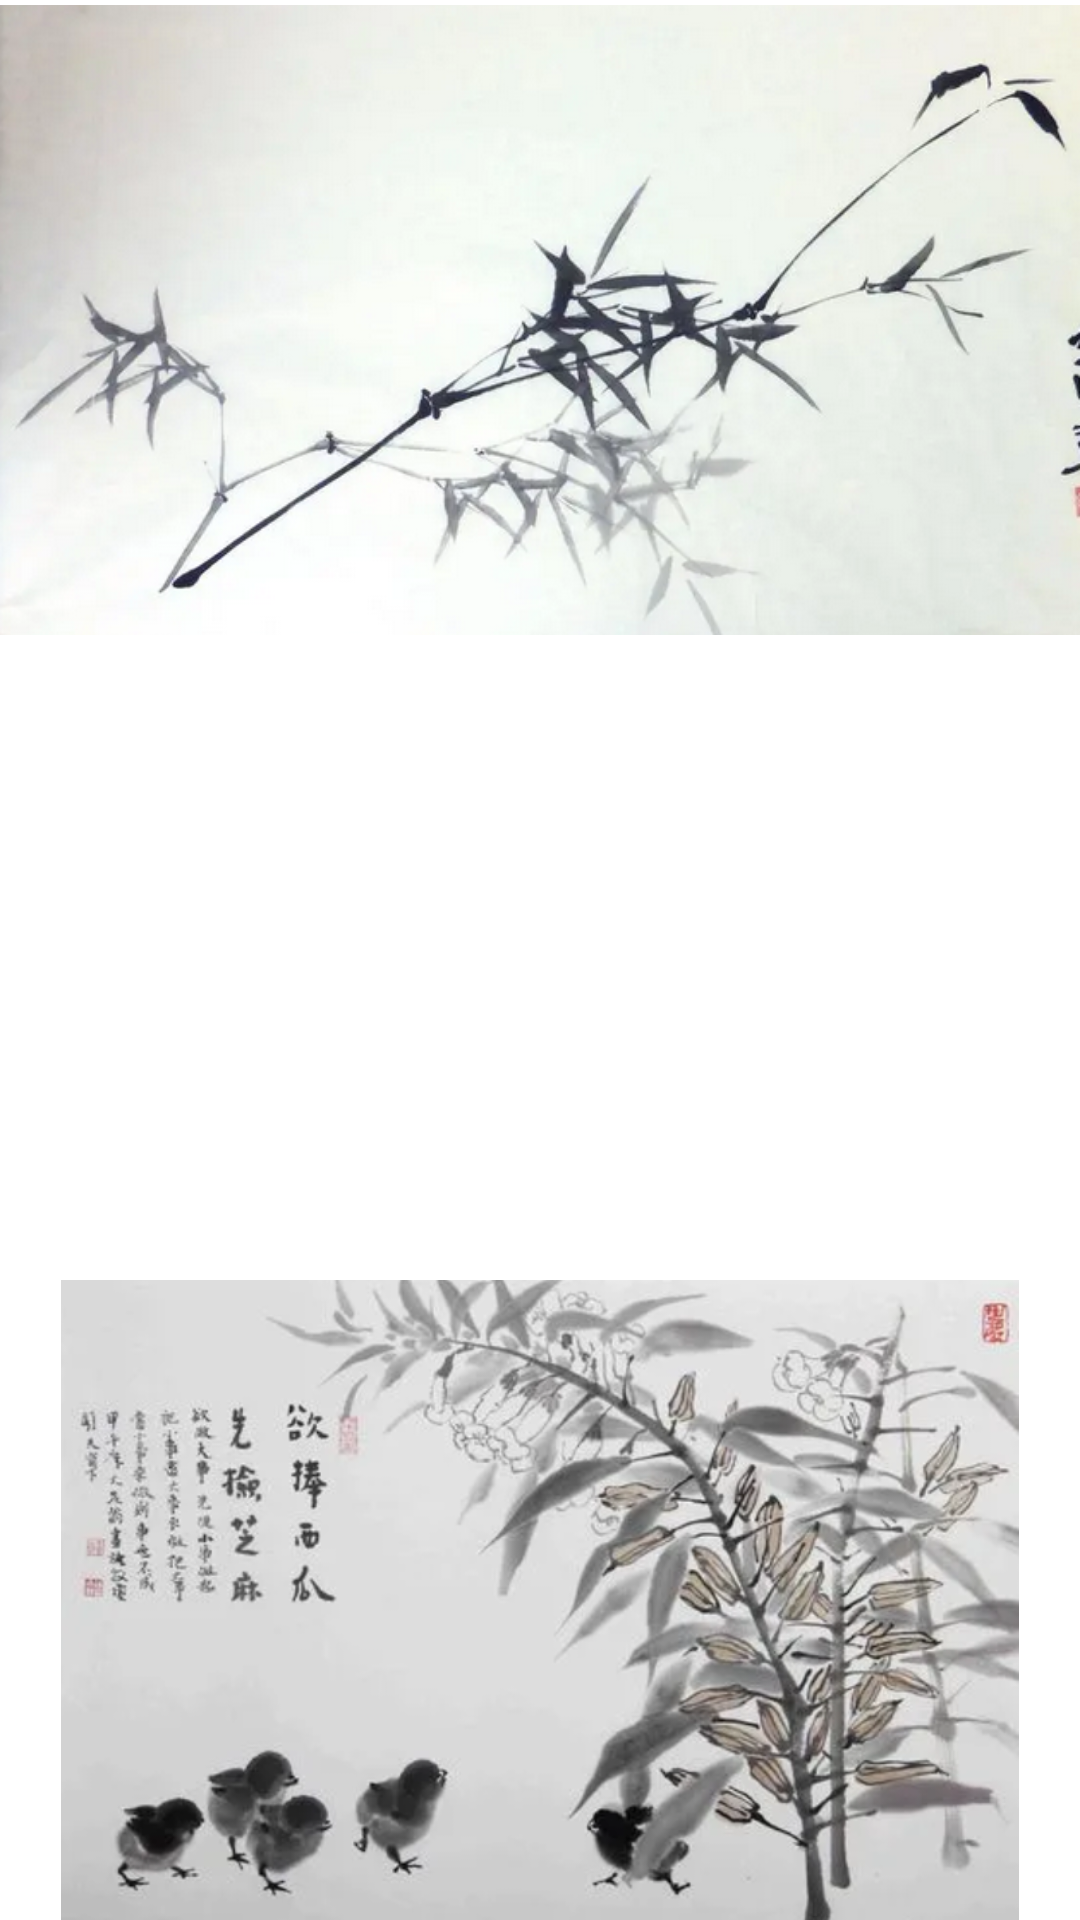

Layout XML and referenced resources for this Android screen:
<!-- AndroidManifest.xml: application theme Theme.LuckyBoy -->
<!-- res/layout/activity_lucky.xml -->
<?xml version="1.0" encoding="utf-8"?>
<androidx.constraintlayout.widget.ConstraintLayout xmlns:android="http://schemas.android.com/apk/res/android"
    xmlns:app="http://schemas.android.com/apk/res-auto"
    xmlns:tools="http://schemas.android.com/tools"
    android:layout_width="match_parent"
    android:layout_height="match_parent">


    <LinearLayout
        android:layout_width="match_parent"
        android:layout_height="match_parent"
        android:orientation="vertical">

        <LinearLayout
            android:layout_width="match_parent"
            android:layout_height="match_parent"
            android:layout_weight="1"
            android:orientation="horizontal">

            <ImageView
                android:id="@+id/imageView3"
                android:layout_width="wrap_content"
                android:layout_height="wrap_content"
                android:layout_weight="1"
                android:src="@drawable/zhuzi" />
        </LinearLayout>

        <LinearLayout
            android:layout_width="match_parent"
            android:layout_height="match_parent"
            android:layout_weight="1"
            android:orientation="horizontal">

            <ListView
                android:id="@+id/lv_show"
                android:layout_width="match_parent"
                android:layout_height="match_parent" />
        </LinearLayout>

        <LinearLayout
            android:layout_width="match_parent"
            android:layout_height="match_parent"
            android:layout_weight="1"
            android:orientation="horizontal">

            <ImageView
                android:id="@+id/imageView4"
                android:layout_width="wrap_content"
                android:layout_height="wrap_content"
                android:layout_weight="1"
                android:src="@drawable/zhima" />
        </LinearLayout>
    </LinearLayout>

</androidx.constraintlayout.widget.ConstraintLayout>
<!-- resources referenced by this layout -->
<resources>
  <!-- drawable zhima: png bitmap (drawable, 409416 bytes) -->
  <!-- drawable zhuzi: png bitmap (drawable, 348653 bytes) -->
  <style name="Theme.LuckyBoy" parent="Theme.MaterialComponents.DayNight.DarkActionBar">
          
          <item name="colorPrimary">@color/purple_500</item>
          <item name="colorPrimaryVariant">@color/purple_700</item>
          <item name="colorOnPrimary">@color/white</item>
          
          <item name="colorSecondary">@color/teal_200</item>
          <item name="colorSecondaryVariant">@color/teal_700</item>
          <item name="colorOnSecondary">@color/black</item>
          
          <item name="android:statusBarColor" tools:targetApi="l">?attr/colorPrimaryVariant</item>
          
      </style>
  <!-- not gathered from this repository: default colours our renderer supplied (Android Studio template values) -->
  <color name="purple_500">#FF6200EE</color>
  <color name="purple_700">#FF3700B3</color>
  <color name="teal_200">#FF03DAC5</color>
  <color name="teal_700">#FF018786</color>
  <color name="black">#FF000000</color>
  <color name="white">#FFFFFFFF</color>
</resources>
